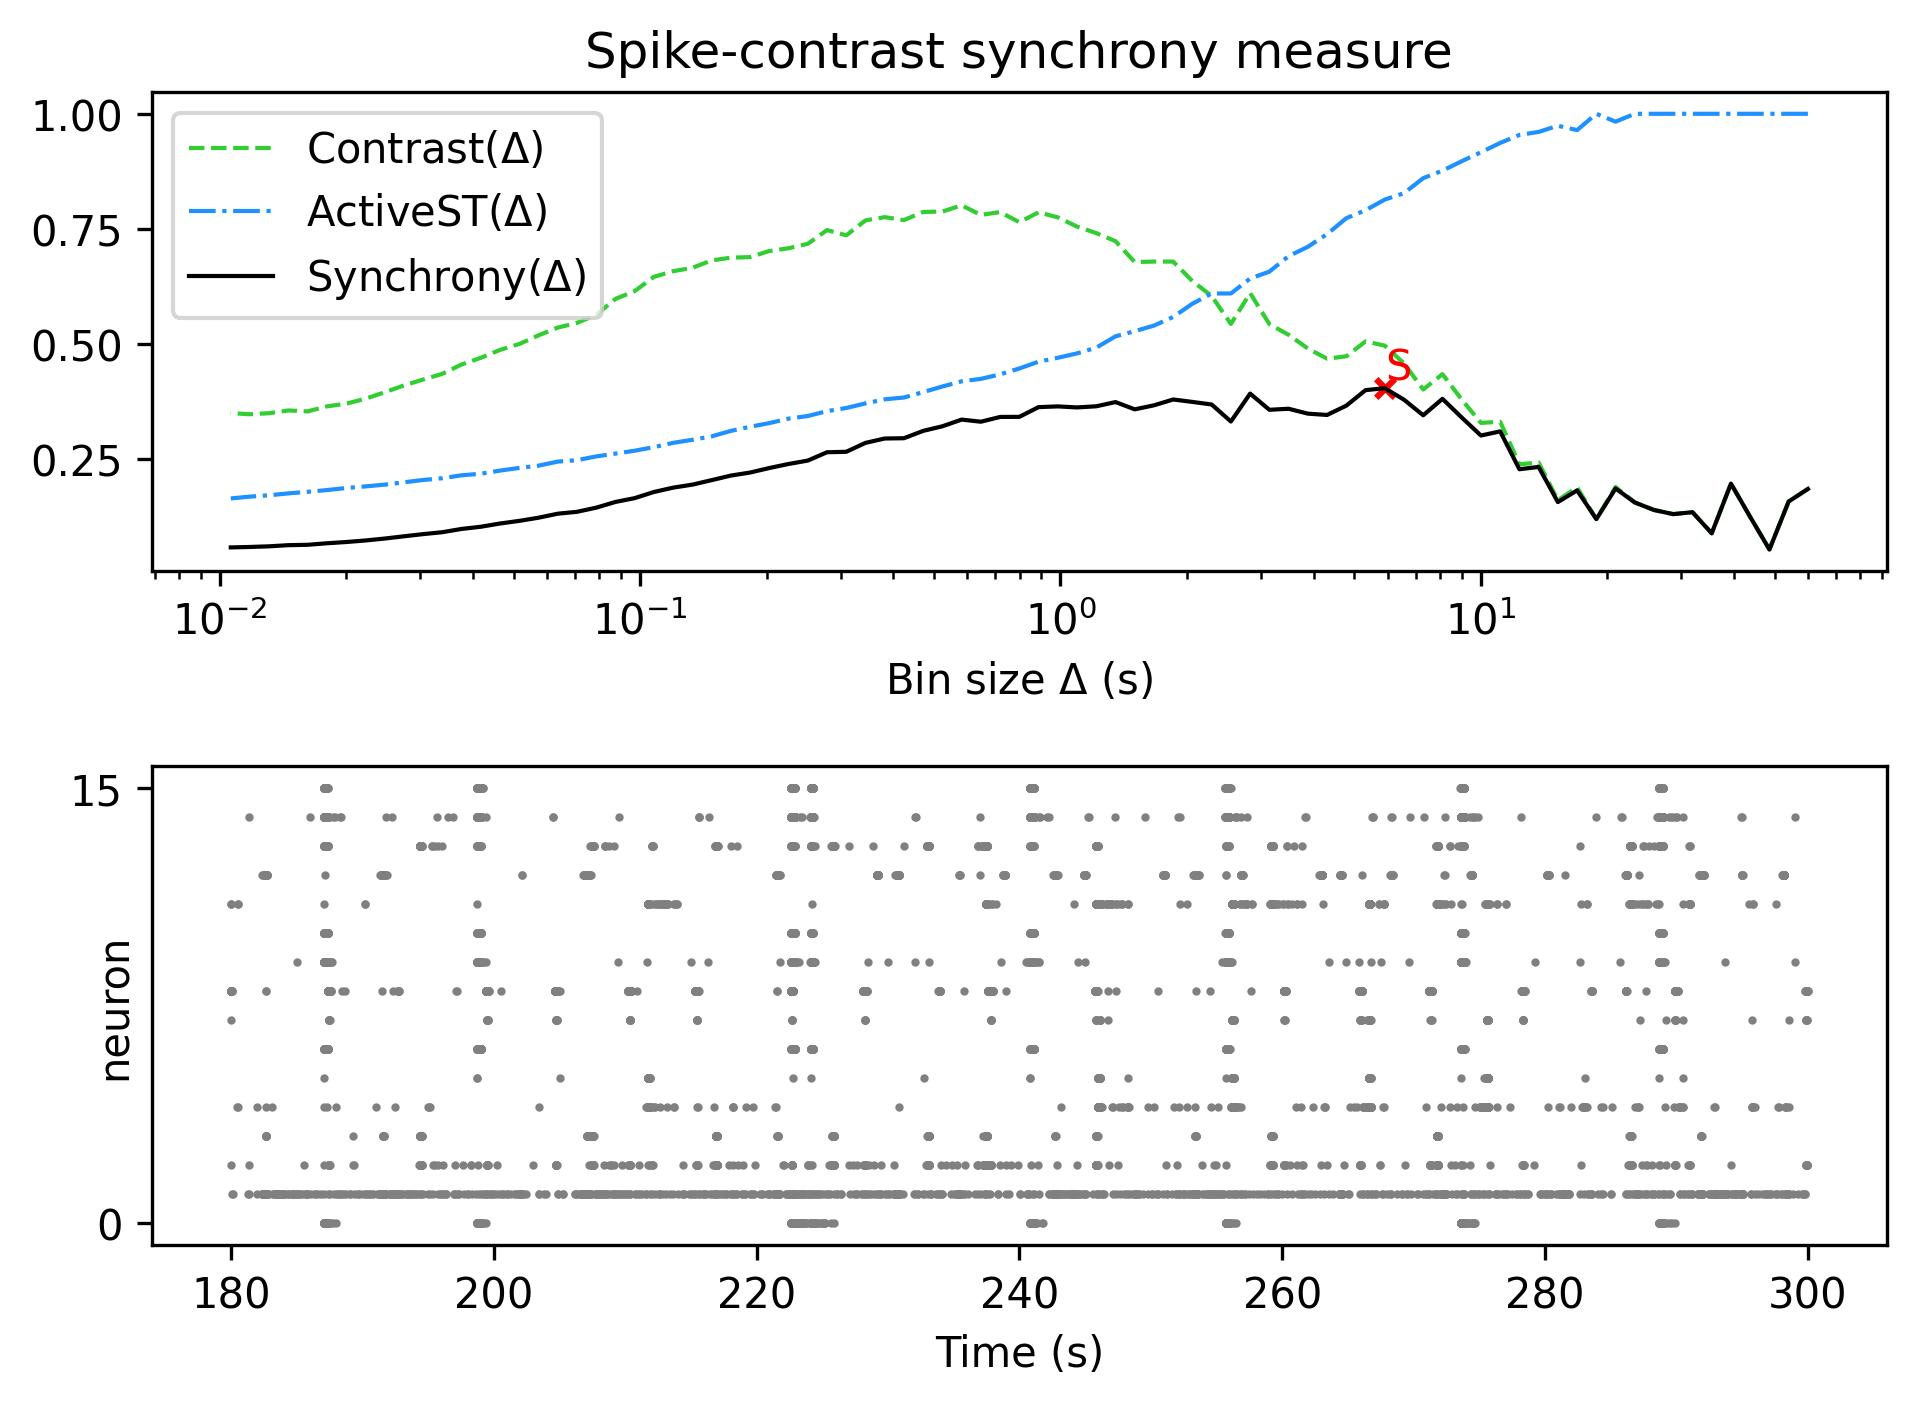

The data file committed next to this chart (first rows):
, Spike-contrast (60.0 s), Spike-contrast (54.0 s), Spike-contrast (48.6 s), Spike-contrast (43.74 s), Spike-contrast (39.366 s), Spike-contrast (35.429 s), Spike-contrast (31.886 s), Spike-contrast (28.698 s), Spike-contrast (25.828 s), Spike-contrast (23.245 s), Spike-contrast (20.921 s), Spike-contrast (18.829 s), Spike-contrast (16.946 s), Spike-contrast (15.251 s), Spike-contrast (13.726 s), Spike-contrast (12.353 s), Spike-contrast (11.118 s), Spike-contrast (10.006 s), Spike-contrast (9.006 s), Spike-contrast (8.105 s), Spike-contrast (7.295 s), Spike-contrast (6.565 s), Spike-contrast (5.909 s)
0, 0.1842, 0.1569, 0.05261, 0.1234, 0.1958, 0.08779, 0.1337, 0.1295, 0.1384, 0.1549, 0.1853, 0.1187, 0.1811, 0.1557, 0.2321, 0.2271, 0.3094, 0.3004, 0.3396, 0.3802, 0.3444, 0.3783, 0.4034
